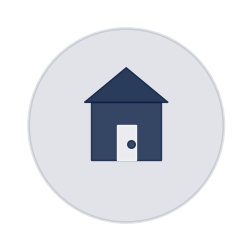

Here is the Python script that generated this plot: (Note: this script raises an exception after producing the figure.)
"""
AI Safety Website Icon Generator
Clean, professional icons for navigation using matplotlib
"""

import matplotlib
matplotlib.use('Agg')  # Use non-interactive backend to prevent popups
import matplotlib.pyplot as plt
import numpy as np
from matplotlib.patches import Rectangle, Circle
import os

# Website color scheme (matching plot_generator.py)
COLORS = {
    'primary_blue': '#0a1f44',
    'medium_blue': '#1e4a80', 
    'accent_blue': '#295da0',
    'light_blue': '#4da3d8',
    'bright_blue': '#66c2ff',
    'background': '#f5f8fc',
    'text_dark': '#2c3e50',
    'text_light': '#6a7aa2',
    'success_green': '#27ae60',
    'warning_orange': '#f39c12',
    'error_red': '#e74c3c',
    'neutral_gray': '#95a5a6'
}

def setup_icon_style():
    """Configure matplotlib for clean icon generation"""
    plt.rcParams.update({
        'figure.facecolor': 'white',
        'axes.facecolor': 'none'
    })

def generate_page_icons():
    """Generate clean, professional icons for each main page"""
    setup_icon_style()
    
    icons = {
        'home_icon.png': {
            'title': 'Home',
            'color': COLORS['primary_blue'],
            'type': 'home_house'
        },
        'ai_icon.png': {
            'title': 'AI & Technology',
            'color': COLORS['accent_blue'],
            'type': 'neural_network'
        },
        'economy_icon.png': {
            'title': 'Economy & Policy', 
            'color': COLORS['success_green'],
            'type': 'trend_chart'
        },
        'society_icon.png': {
            'title': 'Society & Mental Health',
            'color': COLORS['warning_orange'], 
            'type': 'people_group'
        },
        'privacy_icon.png': {
            'title': 'Privacy & Security',
            'color': COLORS['error_red'],
            'type': 'security_shield'
        },
        'action_icon.png': {
            'title': 'What We Can Do Now',
            'color': COLORS['bright_blue'],
            'type': 'action_arrow'
        }
    }
    
    for filename, config in icons.items():
        fig, ax = plt.subplots(figsize=(3, 3), dpi=200)
        ax.set_xlim(0, 10)
        ax.set_ylim(0, 10)
        ax.axis('off')
        
        # Background circle with subtle border
        circle = Circle((5, 5), 4.2, facecolor=config['color'], alpha=0.12, 
                       linewidth=2, edgecolor=config['color'])
        ax.add_patch(circle)
        
        # Generate icon based on type
        if config['type'] == 'home_house':
            # Home icon - simple house shape
            # House base (rectangle)
            house_base = Rectangle((3.5, 3.5), 3, 2.5, color=config['color'], alpha=0.8)
            ax.add_patch(house_base)
            # House roof (triangle)
            roof_x = [3.2, 5, 6.8]
            roof_y = [6, 7.5, 6]
            ax.fill(roof_x, roof_y, color=config['color'], alpha=0.85)
            # Door
            door = Rectangle((4.6, 3.5), 0.8, 1.5, color='white', alpha=0.9)
            ax.add_patch(door)
            # Door handle
            ax.scatter(5.2, 4.2, s=30, c=config['color'], alpha=0.8, zorder=10)
            
        elif config['type'] == 'neural_network':
            # AI/Tech icon - connected nodes representing neural network
            nodes = [(3.5, 7), (6.5, 7), (3, 5), (7, 5), (5, 3)]
            # Draw connections first (behind nodes)
            connections = [(0, 2), (1, 3), (2, 4), (3, 4), (0, 1), (2, 3)]
            for start, end in connections:
                x1, y1 = nodes[start]
                x2, y2 = nodes[end]
                ax.plot([x1, x2], [y1, y2], color=config['color'], alpha=0.7, linewidth=3)
            # Draw nodes on top
            for x, y in nodes:
                ax.scatter(x, y, s=300, c=config['color'], alpha=0.9, zorder=10, edgecolors='white', linewidth=2)
                
        elif config['type'] == 'trend_chart':
            # Economy icon - upward trending bar chart
            x_positions = [3, 4.5, 6, 7.5]
            heights = [2.5, 3.8, 5.2, 6.5]
            bar_width = 0.8
            for i, (x, h) in enumerate(zip(x_positions, heights)):
                bar = Rectangle((x - bar_width/2, 5 - h/2), bar_width, h, 
                              color=config['color'], alpha=0.8)
                ax.add_patch(bar)
            # Add trend line
            trend_x = np.array(x_positions)
            trend_y = np.array([5 - h/2 + h for h in heights])
            ax.plot(trend_x, trend_y, color=config['color'], linewidth=3, alpha=0.9, linestyle='--')
            
        elif config['type'] == 'people_group':
            # Society icon - group of people figures
            people_positions = [(3.5, 5.5), (5, 5.5), (6.5, 5.5)]
            for x, y in people_positions:
                # Head
                head = Circle((x, y + 1.2), 0.35, color=config['color'], alpha=0.85)
                ax.add_patch(head)
                # Body
                body = Rectangle((x-0.25, y-0.8), 0.5, 1.8, color=config['color'], alpha=0.85)
                ax.add_patch(body)
            # Add heart symbol above center figure
            heart_x, heart_y = 5, 7.8
            ax.plot([heart_x-0.2, heart_x, heart_x+0.2], [heart_y-0.2, heart_y, heart_y-0.2], 
                   color=config['color'], linewidth=4, alpha=0.8)
                
        elif config['type'] == 'security_shield':
            # Privacy/Security icon - shield with lock
            shield_x = [5, 3.8, 3.8, 5, 6.2, 6.2, 5]
            shield_y = [7.5, 6.5, 4, 2.5, 4, 6.5, 7.5]
            ax.fill(shield_x, shield_y, color=config['color'], alpha=0.85, edgecolor='white', linewidth=2)
            # Lock symbol inside shield
            lock_body = Rectangle((4.4, 4.8), 1.2, 1, color='white', alpha=0.95)
            ax.add_patch(lock_body)
            lock_shackle = Circle((5, 5.9), 0.25, fill=False, edgecolor='white', linewidth=3)
            ax.add_patch(lock_shackle)
            
        elif config['type'] == 'action_arrow':
            # Action icon - forward arrow with checkmark
            # Arrow pointing forward/up
            arrow_body = Rectangle((4, 4.5), 2, 0.8, color=config['color'], alpha=0.8)
            ax.add_patch(arrow_body)
            # Arrow head (triangle)
            arrow_head_x = [6, 7.2, 6]
            arrow_head_y = [5.7, 4.9, 4.1]
            ax.fill(arrow_head_x, arrow_head_y, color=config['color'], alpha=0.8)
            # Checkmark
            check_x = [2.5, 3.2, 4.5]
            check_y = [5.2, 4.5, 6.8]
            ax.plot(check_x, check_y, color=config['color'], linewidth=4, alpha=0.9)
        
        # Save icon with white background
        save_path = f'docs/images/{filename}'
        plt.savefig(save_path, dpi=200, bbox_inches='tight', 
                   facecolor='white', edgecolor='none', pad_inches=0.05)
        plt.close()
        print(f"✅ Generated {filename}")

def generate_all_icons():
    """Generate all navigation icons"""
    print("🎨 Generating navigation icons...")
    print("=" * 40)
    generate_page_icons()
    print("✅ All icons generated successfully!")

if __name__ == "__main__":
    generate_all_icons()